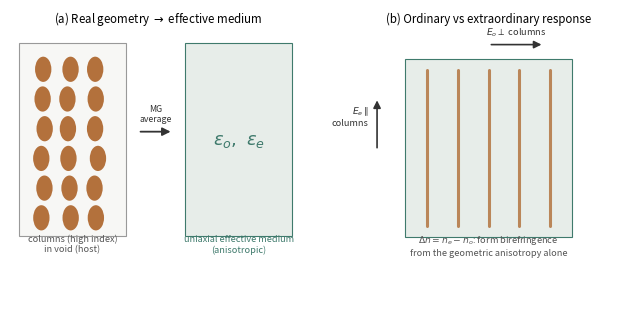

Python code for this plot: (Note: this script raises an exception after producing the figure.)
"""
Fig -- Maxwell-Garnett effective-medium concept schematic (conceptual
diagram, no simulation data). Illustrates aligned high-index cylindrical
inclusions (columns) in a low-index host (void), and why the ordinary vs
extraordinary optical axes differ (form birefringence), for the
Maxwell-Garnett subsubsection in ssec:nif_methods.
"""
import pathlib
import numpy as np
import matplotlib
matplotlib.use("Agg")
import matplotlib.pyplot as plt
from matplotlib.patches import Ellipse, FancyArrowPatch, Rectangle

OUT = pathlib.Path("/mnt/d/GLAD_PROJECT/05_THESIS_PAPER_ASSETS/figures/publication")

plt.rcParams.update({
    "font.family": "sans-serif", "font.size": 9,
    "axes.titlesize": 8.3,
    "figure.dpi": 300, "savefig.dpi": 300, "savefig.bbox": "tight",
})

fig, (axA, axB) = plt.subplots(1, 2, figsize=(6.6, 3.0), constrained_layout=True)

# Panel A: real geometry -> averaged into effective medium
axA.set_xlim(0, 10)
axA.set_ylim(-1.1, 8)
axA.set_aspect("equal")
axA.axis("off")
axA.set_title(r"(a) Real geometry $\to$ effective medium", fontsize=8.3)

axA.add_patch(Rectangle((0.3, 1.1), 3.6, 6.5, facecolor="#f7f7f5", edgecolor="#999", linewidth=0.8))
np.random.seed(5)
for cx in [1.1, 2.0, 2.9]:
    for cy in np.arange(1.7, 7.1, 1.0):
        jitter = np.random.uniform(-0.08, 0.08)
        axA.add_patch(Ellipse((cx + jitter, cy), 0.55, 0.85, facecolor="#a85a1c", edgecolor="none", alpha=0.85))
axA.text(2.1, 0.55, "columns (high index)\nin void (host)", ha="center", fontsize=6.6, color="#555")

axA.add_patch(FancyArrowPatch((4.3, 4.6), (5.5, 4.6), arrowstyle="-|>", mutation_scale=12, color="#333", lw=1.3))
axA.text(4.9, 4.95, "MG\naverage", ha="center", fontsize=6.3, color="#333")

axA.add_patch(Rectangle((5.9, 1.1), 3.6, 6.5, facecolor="#e7ede9", edgecolor="#3f7a6c", linewidth=0.8))
axA.text(7.7, 4.3, r"$\varepsilon_o,\ \varepsilon_e$", ha="center", va="center", fontsize=13, color="#3f7a6c")
axA.text(7.7, 0.55, "uniaxial effective medium\n(anisotropic)", ha="center", fontsize=6.6, color="#3f7a6c")

# Panel B: ordinary vs extraordinary axis
axB.set_xlim(0, 10)
axB.set_ylim(-1.1, 8.6)
axB.set_aspect("equal")
axB.axis("off")
axB.set_title(r"(b) Ordinary vs extraordinary response", fontsize=8.3)

axB.add_patch(Rectangle((2.0, 1.2), 6.0, 6.4, facecolor="#e7ede9", edgecolor="#3f7a6c", linewidth=0.8))
for cx in np.linspace(2.8, 7.2, 5):
    axB.plot([cx, cx], [1.6, 7.2], color="#a85a1c", lw=2.2, alpha=0.7, solid_capstyle="round")

# E parallel to columns (extraordinary)
axB.add_patch(FancyArrowPatch((1.0, 4.3), (1.0, 6.2), arrowstyle="-|>", mutation_scale=11, color="#333", lw=1.2))
axB.text(0.7, 5.2, r"$E_e \parallel$" "\ncolumns", ha="right", fontsize=6.6, color="#333")

# E perpendicular to columns (ordinary)
axB.add_patch(FancyArrowPatch((5.0, 8.1), (7.0, 8.1), arrowstyle="-|>", mutation_scale=11, color="#333", lw=1.2))
axB.text(6.0, 8.45, r"$E_o \perp$ columns", ha="center", fontsize=6.6, color="#333")

axB.text(5.0, 0.55, r"$\Delta n = n_e - n_o$: form birefringence" "\n"
                     r"from the geometric anisotropy alone",
         ha="center", fontsize=6.6, color="#555")

for ext in ("pdf", "png"):
    p = OUT / f"maxwell_garnett_concept.{ext}"
    fig.savefig(p, dpi=300, bbox_inches="tight")
    print(f"  -> {p}  ({p.stat().st_size // 1024} kB)")
plt.close(fig)
